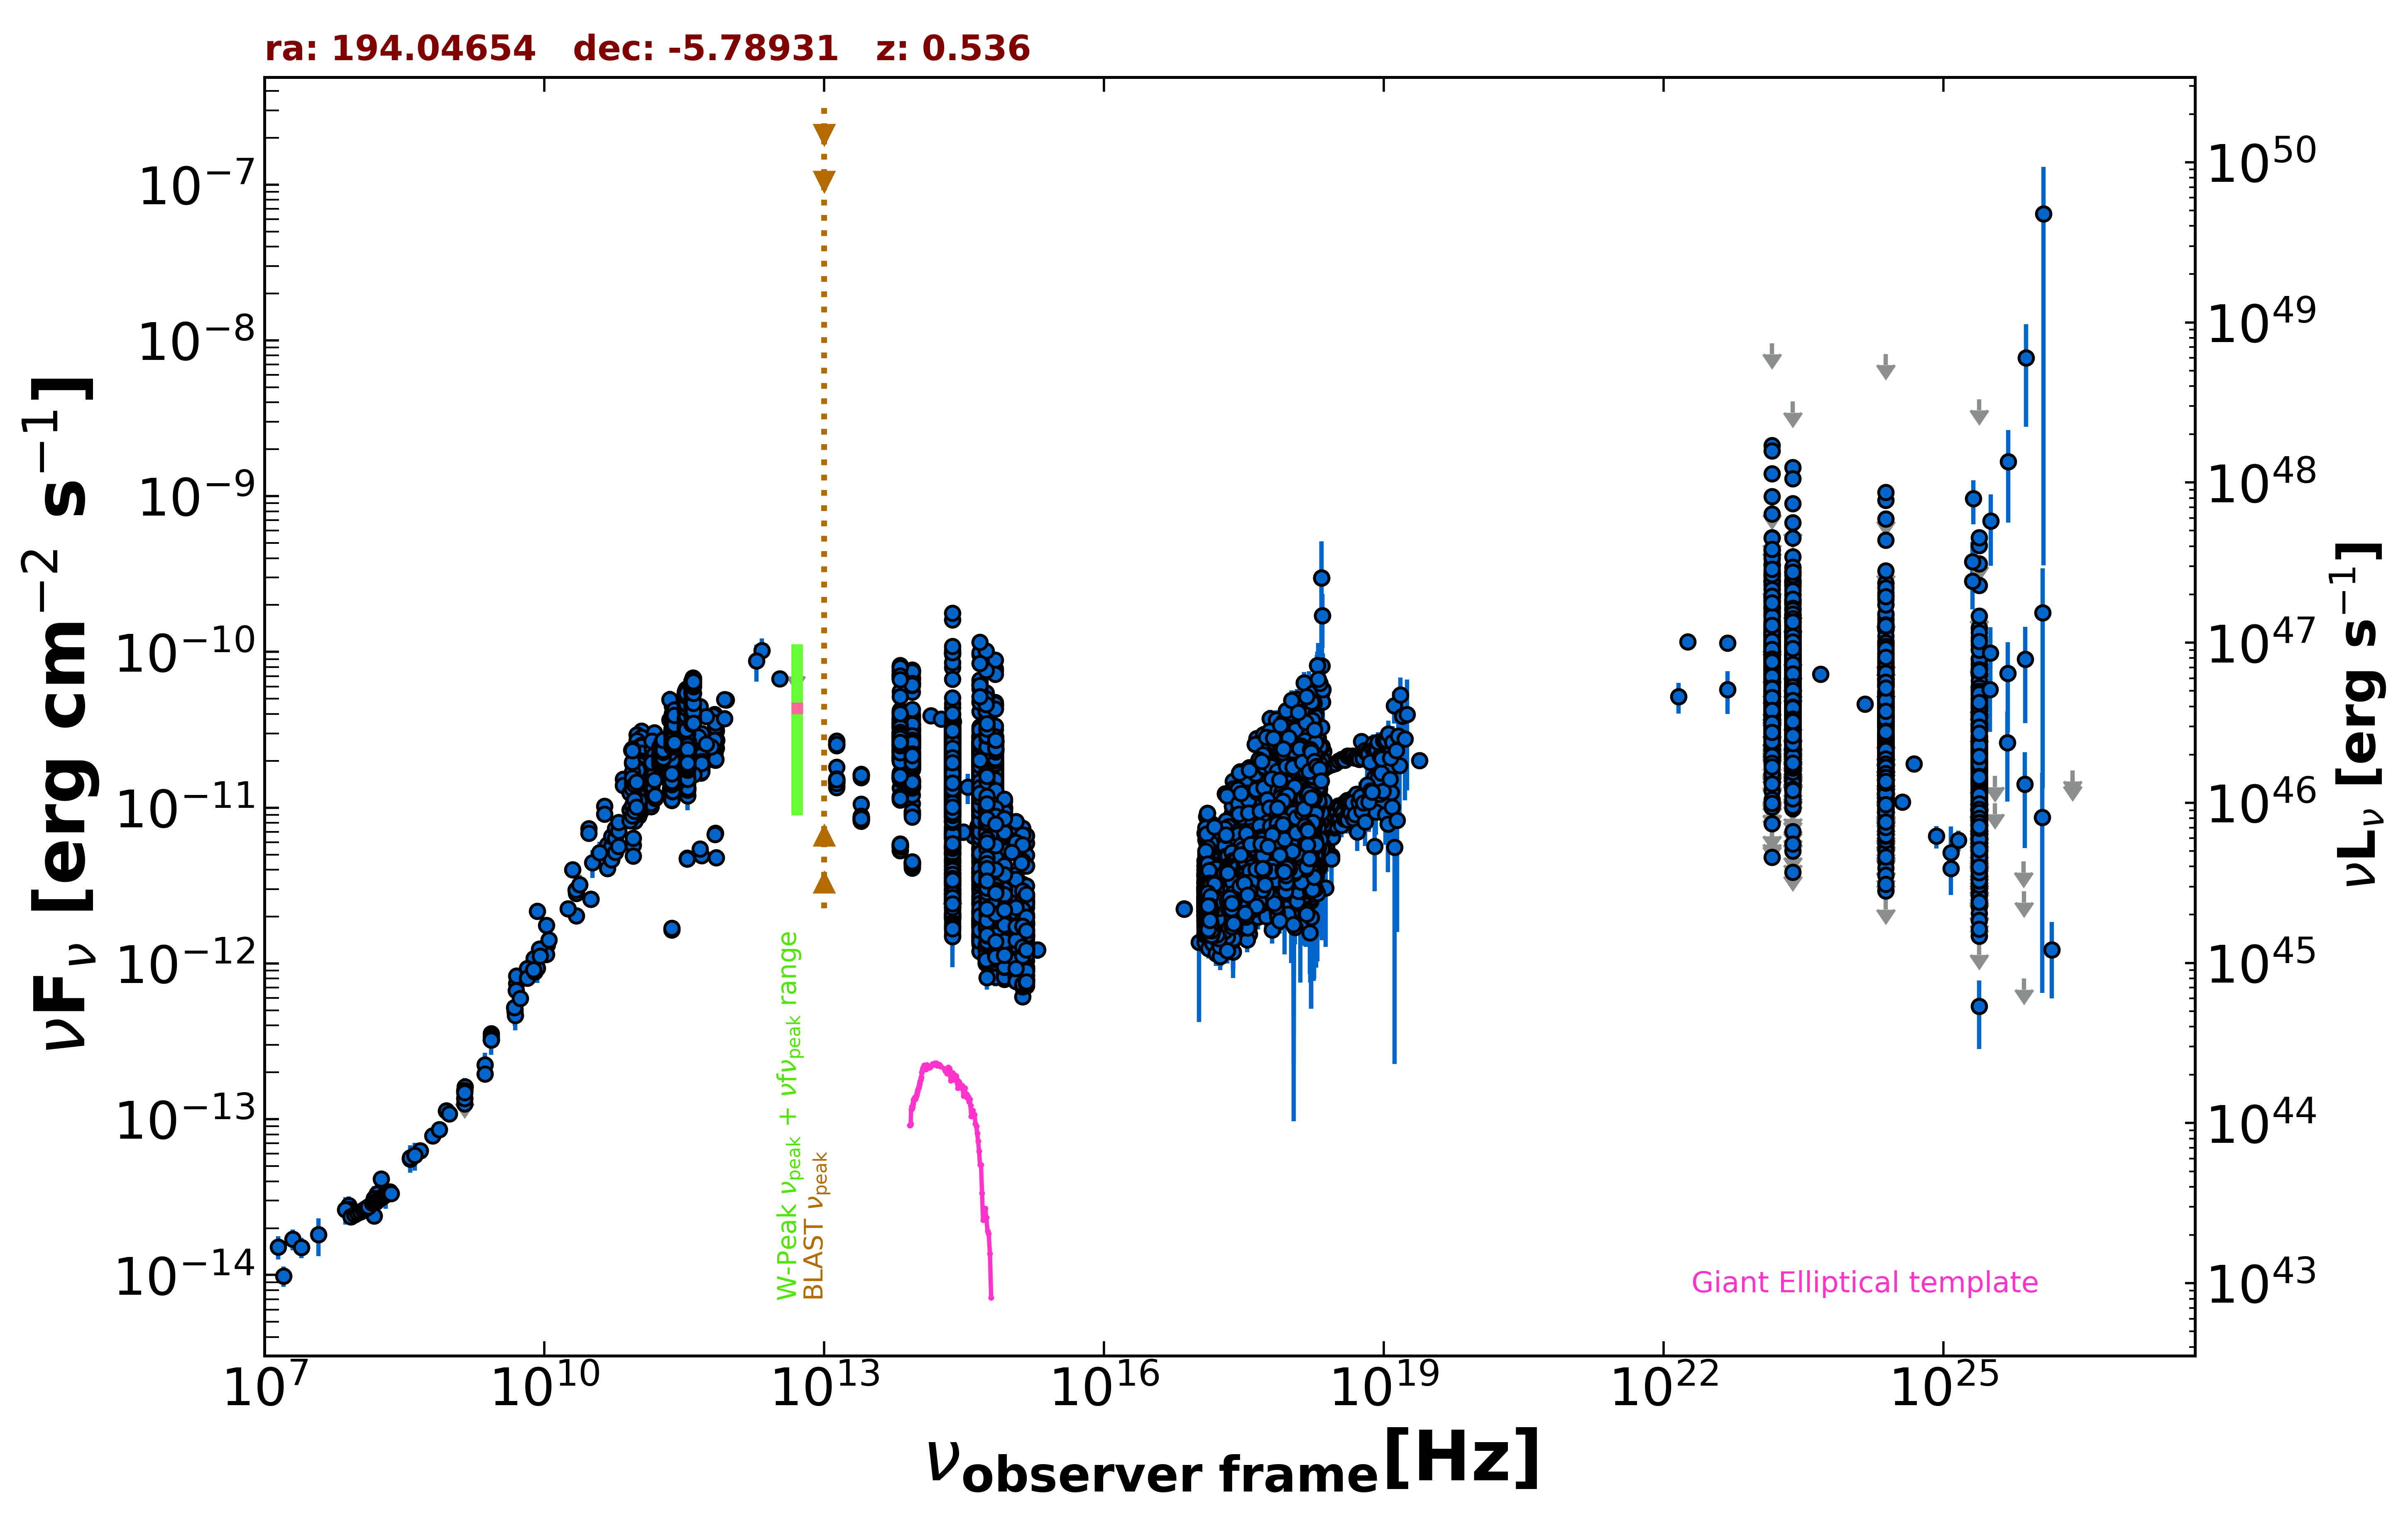

Source data for this figure (header and first rows):
freq., flux, err_flux, MJD_start, MJD_end, flag, catalog, reference
1.400e+09, 1.490e-13, 0.000e+00, 55000, 55000, UL, FIRST, White et al. 1997  ApJ  475 479
1.400e+09, 1.360e-13, 4.050e-15, 55000, 55000, , NVSS, Condon et al. 1998  AJ  115  1693
8.870e+08, 1.129e-13, 7.900e-15, 55000, 55000, , RACS, Hale et al. 2021  PASA  38  e058
8.870e+08, 1.129e-13, 7.900e-15, 55000, 55000, , RACS, Hale et al. 2021  PASA  38  e058
8.870e+08, 1.129e-13, 7.900e-15, 55000, 55000, , RACS, Hale et al. 2021  PASA  38  e058
2.418e+17, 4.000e-12, 9.000e-15, 55000, 55000, , 4XMM-DR13, Webb et al. 2020  A&A  641  A136
7.253e+16, 2.250e-12, 7.500e-15, 55000, 55000, , 4XMM-DR13, Webb et al. 2020  A&A  641  A136
1.813e+17, 3.292e-12, 8.500e-15, 55000, 55000, , 4XMM-DR13, Webb et al. 2020  A&A  641  A136
3.627e+17, 3.987e-12, 9.500e-15, 55000, 55000, , 4XMM-DR13, Webb et al. 2020  A&A  641  A136
7.253e+17, 4.815e-12, 1.600e-14, 55000, 55000, , 4XMM-DR13, Webb et al. 2020  A&A  641  A136
1.692e+18, 5.712e-12, 3.250e-14, 55000, 55000, , 4XMM-DR13, Webb et al. 2020  A&A  641  A136
2.418e+17, 3.897e-12, 1.750e-14, 55000, 55000, , 4XMM-DR13, Webb et al. 2020  A&A  641  A136
7.253e+16, 2.228e-12, 1.400e-14, 55000, 55000, , 4XMM-DR13, Webb et al. 2020  A&A  641  A136
1.813e+17, 3.199e-12, 1.600e-14, 55000, 55000, , 4XMM-DR13, Webb et al. 2020  A&A  641  A136
3.627e+17, 3.873e-12, 1.800e-14, 55000, 55000, , 4XMM-DR13, Webb et al. 2020  A&A  641  A136
7.253e+17, 4.644e-12, 3.050e-14, 55000, 55000, , 4XMM-DR13, Webb et al. 2020  A&A  641  A136
1.692e+18, 5.606e-12, 6.150e-14, 55000, 55000, , 4XMM-DR13, Webb et al. 2020  A&A  641  A136
2.418e+17, 2.609e-12, 5.250e-13, 55000, 55000, , XMMSL2, Saxton et al. 2008  A&A  480  611
7.253e+17, 3.365e-12, 6.795e-13, 55000, 55000, , XMMSL2, Saxton et al. 2008  A&A  480  611
2.418e+17, 4.313e-12, 6.950e-13, 55000, 55000, , XMMSL2, Saxton et al. 2008  A&A  480  611
7.253e+17, 6.778e-12, 9.740e-13, 55000, 55000, , XMMSL2, Saxton et al. 2008  A&A  480  611
1.209e+18, 8.712e-12, 2.729e-12, 55000, 55000, , XMMSL2, Saxton et al. 2008  A&A  480  611
2.418e+17, 5.560e-12, 1.003e-12, 55000, 55000, , XMMSL2, Saxton et al. 2008  A&A  480  611
7.253e+17, 1.059e-11, 1.646e-12, 55000, 55000, , XMMSL2, Saxton et al. 2008  A&A  480  611
1.209e+18, 1.604e-11, 5.075e-12, 55000, 55000, , XMMSL2, Saxton et al. 2008  A&A  480  611
2.418e+17, 1.474e-11, 6.100e-13, 55000, 55000, , RASS, Boller et al. 2016  A&A  103  1
2.418e+17, 3.163e-12, 2.085e-13, 55000, 55000, , WGACAT, White et al. 2000  VizieR  IX/31/wgacat
2.418e+17, 2.994e-12, 1.365e-13, 55000, 55000, , WGACAT, White et al. 2000  VizieR  IX/31/wgacat
2.418e+17, 3.789e-12, 6.200e-14, 55000, 55000, , WGACAT, White et al. 2000  VizieR  IX/31/wgacat
2.418e+17, 2.785e-12, 8.850e-14, 55000, 55000, , WGACAT, White et al. 2000  VizieR  IX/31/wgacat
2.418e+17, 2.882e-12, 1.285e-13, 55000, 55000, , WGACAT, White et al. 2000  VizieR  IX/31/wgacat
2.418e+17, 2.898e-12, 8.800e-14, 55000, 55000, , WGACAT, White et al. 2000  VizieR  IX/31/wgacat
2.418e+17, 3.002e-12, 8.850e-14, 55000, 55000, , WGACAT, White et al. 2000  VizieR  IX/31/wgacat
2.418e+17, 3.034e-12, 1.125e-13, 55000, 55000, , WGACAT, White et al. 2000  VizieR  IX/31/wgacat
2.418e+17, 3.155e-12, 1.285e-13, 55000, 55000, , WGACAT, White et al. 2000  VizieR  IX/31/wgacat
2.418e+17, 2.962e-12, 8.000e-14, 55000, 55000, , WGACAT, White et al. 2000  VizieR  IX/31/wgacat
2.418e+17, 2.890e-12, 8.800e-14, 55000, 55000, , WGACAT, White et al. 2000  VizieR  IX/31/wgacat
2.418e+17, 3.010e-12, 1.205e-13, 55000, 55000, , WGACAT, White et al. 2000  VizieR  IX/31/wgacat
2.418e+17, 3.171e-12, 9.650e-14, 55000, 55000, , WGACAT, White et al. 2000  VizieR  IX/31/wgacat
2.418e+17, 3.042e-12, 1.125e-13, 55000, 55000, , WGACAT, White et al. 2000  VizieR  IX/31/wgacat
2.418e+17, 3.042e-12, 8.850e-14, 55000, 55000, , WGACAT, White et al. 2000  VizieR  IX/31/wgacat
2.418e+17, 3.123e-12, 1.205e-13, 55000, 55000, , WGACAT, White et al. 2000  VizieR  IX/31/wgacat
2.418e+17, 3.235e-12, 8.800e-14, 55000, 55000, , WGACAT, White et al. 2000  VizieR  IX/31/wgacat
2.418e+17, 3.131e-12, 8.850e-14, 55000, 55000, , WGACAT, White et al. 2000  VizieR  IX/31/wgacat
2.418e+17, 2.898e-12, 8.000e-14, 55000, 55000, , WGACAT, White et al. 2000  VizieR  IX/31/wgacat
2.418e+17, 3.347e-12, 8.850e-14, 55000, 55000, , WGACAT, White et al. 2000  VizieR  IX/31/wgacat
2.418e+17, 3.002e-12, 8.850e-14, 55000, 55000, , WGACAT, White et al. 2000  VizieR  IX/31/wgacat
2.418e+17, 3.179e-12, 8.850e-14, 55000, 55000, , WGACAT, White et al. 2000  VizieR  IX/31/wgacat
2.418e+17, 2.914e-12, 1.120e-13, 55000, 55000, , WGACAT, White et al. 2000  VizieR  IX/31/wgacat
2.418e+17, 2.978e-12, 8.000e-14, 55000, 55000, , WGACAT, White et al. 2000  VizieR  IX/31/wgacat
2.418e+17, 3.042e-12, 8.050e-14, 55000, 55000, , WGACAT, White et al. 2000  VizieR  IX/31/wgacat
2.418e+17, 3.291e-12, 8.800e-14, 55000, 55000, , WGACAT, White et al. 2000  VizieR  IX/31/wgacat
2.418e+17, 2.850e-12, 1.125e-13, 55000, 55000, , WGACAT, White et al. 2000  VizieR  IX/31/wgacat
2.418e+17, 3.195e-12, 8.800e-14, 55000, 55000, , WGACAT, White et al. 2000  VizieR  IX/31/wgacat
2.418e+17, 3.492e-12, 8.800e-14, 55000, 55000, , WGACAT, White et al. 2000  VizieR  IX/31/wgacat
2.418e+17, 2.954e-12, 8.000e-14, 55000, 55000, , WGACAT, White et al. 2000  VizieR  IX/31/wgacat
2.418e+17, 2.962e-12, 8.000e-14, 55000, 55000, , WGACAT, White et al. 2000  VizieR  IX/31/wgacat
2.418e+17, 2.890e-12, 8.800e-14, 55000, 55000, , WGACAT, White et al. 2000  VizieR  IX/31/wgacat
2.418e+17, 3.757e-12, 8.850e-14, 55000, 55000, , WGACAT, White et al. 2000  VizieR  IX/31/wgacat
2.418e+17, 3.347e-12, 1.200e-14, 53748, 59004, , 1OUSX, Giommi et al. in preparation
... 20,368 more rows
